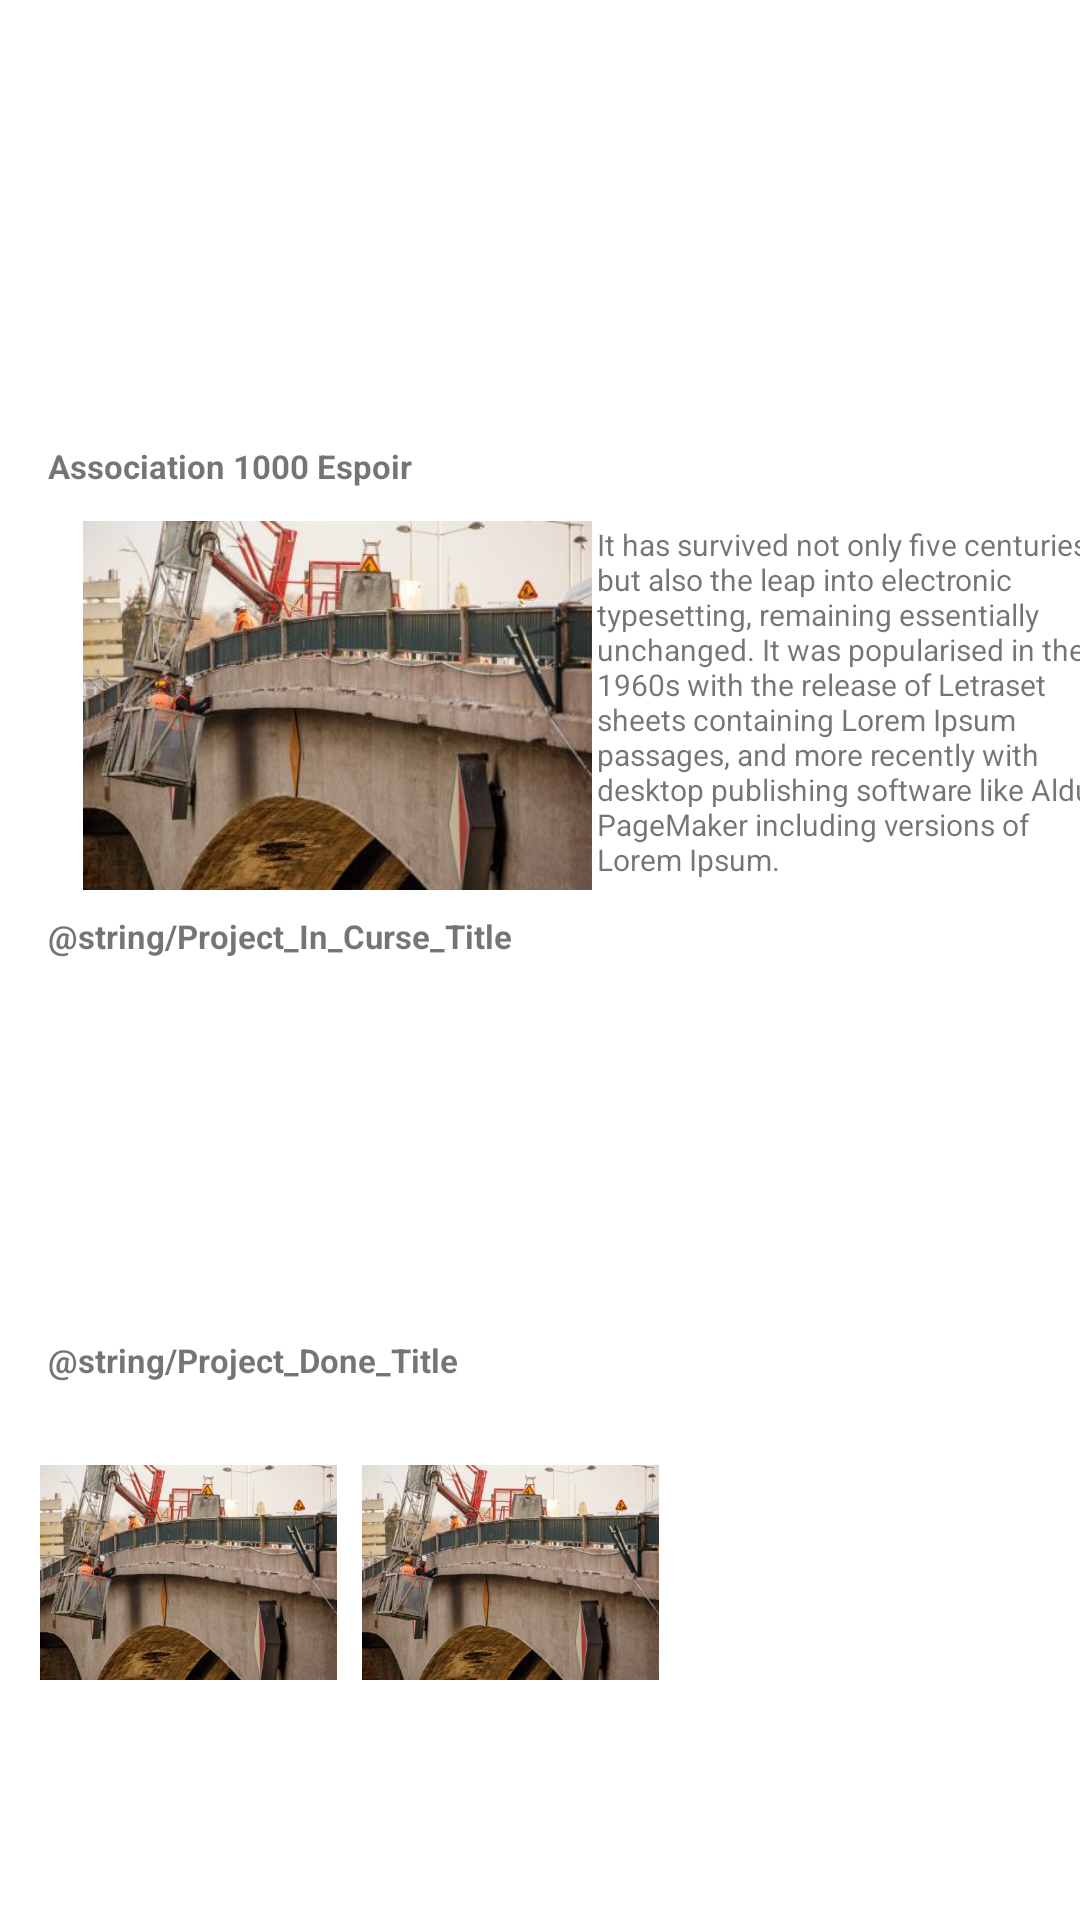

Reconstruct the res/layout file that produces this screen, plus the resources it refers to.
<!-- AndroidManifest.xml: application theme Theme.GreenRepack -->
<!-- res/layout/activity_in_curse.xml -->
<?xml version="1.0" encoding="utf-8"?>
<androidx.constraintlayout.widget.ConstraintLayout xmlns:android="http://schemas.android.com/apk/res/android"
    xmlns:app="http://schemas.android.com/apk/res-auto"
    xmlns:tools="http://schemas.android.com/tools"
    android:layout_width="match_parent"
    android:layout_height="match_parent"
    tools:context=".ProjectActivity">

    <ImageView
        android:id="@+id/imageView"
        android:layout_width="193dp"
        android:layout_height="123dp"
        android:layout_marginStart="16dp"
        android:layout_marginTop="11dp"
        app:layout_constraintStart_toStartOf="parent"
        app:layout_constraintTop_toBottomOf="@+id/Project_TitleII"
        app:srcCompat="@drawable/ponttillionville" />

    <TextView
        android:id="@+id/Project_Subtitle"
        android:layout_width="wrap_content"
        android:layout_height="wrap_content"
        android:layout_marginTop="8dp"
        android:text="@string/Project_In_Curse_Title"
        android:textSize="11dp"
        android:textStyle="bold"
        app:layout_constraintEnd_toEndOf="@+id/imageView"
        app:layout_constraintHorizontal_bias="0.0"
        app:layout_constraintStart_toStartOf="@+id/imageView"
        app:layout_constraintTop_toBottomOf="@+id/imageView" />

    <TextView
        android:id="@+id/Project_TitleII"
        android:layout_width="wrap_content"
        android:layout_height="wrap_content"
        android:layout_marginTop="148dp"
        android:text="@string/Project_Title"
        android:textSize="11dp"
        android:textStyle="bold"
        app:layout_constraintEnd_toEndOf="@+id/imageView"
        app:layout_constraintHorizontal_bias="0.0"
        app:layout_constraintStart_toStartOf="@+id/imageView"
        app:layout_constraintTop_toTopOf="parent" />

    <TextView
        android:id="@+id/textView5"
        android:layout_width="171dp"
        android:layout_height="122dp"
        android:text="@string/Project_Caracteristique"
        android:textSize="10dp"
        app:layout_constraintBottom_toBottomOf="@+id/imageView"
        app:layout_constraintEnd_toEndOf="parent"
        app:layout_constraintStart_toEndOf="@+id/imageView" />

    <androidx.recyclerview.widget.RecyclerView
        android:id="@+id/Project_ListeVII"
        android:layout_width="match_parent"
        android:layout_height="120dp"
        android:layout_centerVertical="true"
        android:orientation="horizontal"
        app:layoutManager="androidx.recyclerview.widget.LinearLayoutManager"
        app:layout_constraintBottom_toBottomOf="parent"
        app:layout_constraintStart_toStartOf="parent"
        app:layout_constraintTop_toBottomOf="@+id/Project_Subtitle"
        app:layout_constraintVertical_bias="0.034" />

    <TextView
        android:id="@+id/Project_Achevé"
        android:layout_width="wrap_content"
        android:layout_height="wrap_content"
        android:text="@string/Project_Done_Title"
        android:textSize="11dp"
        android:textStyle="bold"
        app:layout_constraintEnd_toEndOf="@+id/imageView"
        app:layout_constraintHorizontal_bias="0.0"
        app:layout_constraintStart_toStartOf="@+id/imageView"
        app:layout_constraintTop_toBottomOf="@+id/Project_ListeVII" />

    <ImageView
        android:id="@+id/imageViewIX"
        android:layout_width="99dp"
        android:layout_height="87dp"
        android:layout_marginTop="20dp"
        app:layout_constraintEnd_toEndOf="parent"
        app:layout_constraintHorizontal_bias="0.051"
        app:layout_constraintStart_toStartOf="parent"
        app:layout_constraintTop_toBottomOf="@+id/Project_Achevé"
        app:srcCompat="@drawable/ponttillionville" />

    <ImageView
        android:id="@+id/imageViewICX"
        android:layout_width="99dp"
        android:layout_height="87dp"
        app:layout_constraintBottom_toBottomOf="@+id/imageViewIX"
        app:layout_constraintEnd_toEndOf="parent"
        app:layout_constraintHorizontal_bias="0.055"
        app:layout_constraintStart_toEndOf="@+id/imageViewIX"
        app:layout_constraintTop_toTopOf="@+id/imageViewIX"
        app:srcCompat="@drawable/ponttillionville" />


</androidx.constraintlayout.widget.ConstraintLayout>
<!-- resources referenced by this layout -->
<resources>
  <!-- drawable ponttillionville: jpg bitmap (drawable, 26179 bytes) -->
  <string name="Project_Caracteristique">It has survived not only five centuries, but also the leap into electronic typesetting, remaining essentially unchanged. It was popularised in the 1960s with the release of Letraset sheets containing Lorem Ipsum passages, and more recently with desktop publishing software like Aldus PageMaker including versions of Lorem Ipsum.</string>
  <string name="Project_Title">Association 1000 Espoir</string>
  <style name="Theme.GreenRepack" parent="Theme.MaterialComponents.DayNight.DarkActionBar">
          
          <item name="colorPrimary">@color/purple_500</item>
          <item name="colorPrimaryVariant">@color/purple_700</item>
          <item name="colorOnPrimary">@color/white</item>
          
          <item name="colorSecondary">@color/teal_200</item>
          <item name="colorSecondaryVariant">@color/teal_700</item>
          <item name="colorOnSecondary">@color/black</item>
          
          <item name="android:statusBarColor" tools:targetApi="l">?attr/colorPrimaryVariant</item>
          
      </style>
  <color name="purple_500">#009688</color>
  <color name="purple_700">#4CAF50</color>
  <color name="white">#FFFFFFFF</color>
  <color name="teal_200">#FF03DAC5</color>
  <color name="teal_700">#FF018786</color>
  <color name="black">#FF000000</color>
</resources>
